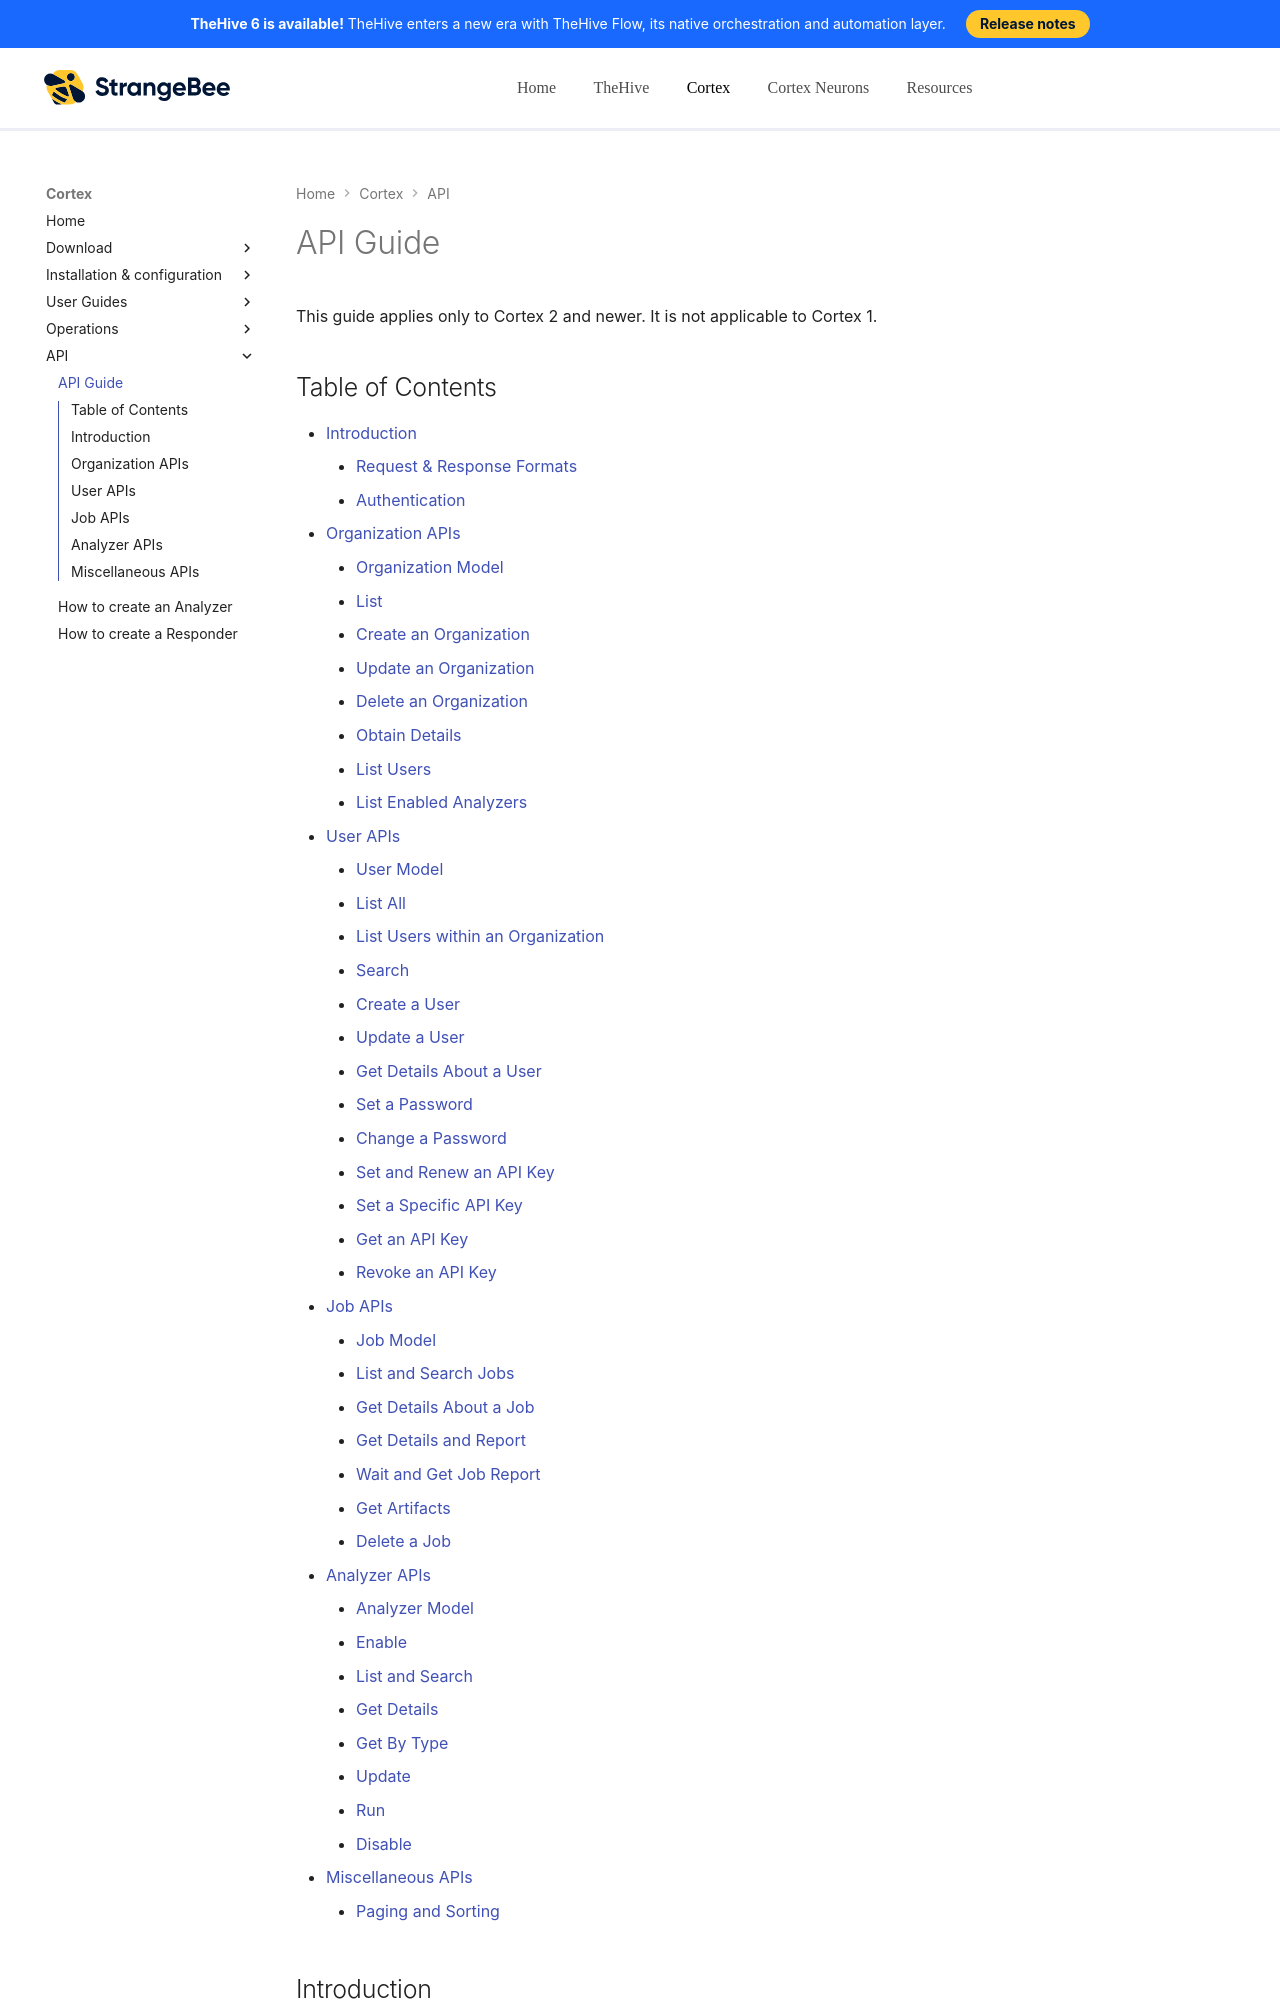

repository: StrangeBeeCorp/docs · page: cortex/api/api-guide/index.html · generator: mkdocs

# API Guide
This guide applies only to Cortex 2 and newer. It is not applicable to Cortex 1.

## Table of Contents
  * [Introduction](#introduction)
    * [Request &amp; Response Formats](#request-and-response-formats)
    * [Authentication](#authentication)
  * [Organization APIs](#organization-apis)
    * [Organization Model](#organization-model)
    * [List](#list)
    * [Create an Organization](#create-an-organization)
    * [Update an Organization](#update-an-organization)
    * [Delete an Organization](#delete-an-organization)
    * [Obtain Details](#obtain-details)
    * [List Users](#list-users)
    * [List Enabled Analyzers](#list-enabled-analyzers)
  * [User APIs](#user-apis)
    * [User Model](#user-model)
    * [List All](#list-all)
    * [List Users within an Organization](#list-users-within-an-organization)
    * [Search](#search)
    * [Create a User](#create-a-user)
    * [Update a User](#update-a-user)
    * [Get Details About a User](#get-details-about-a-user)
    * [Set a Password](#set-a-password)
    * [Change a Password](#change-a-password)
    * [Set and Renew an API Key](#set-and-renew-an-api-key)
    * [Set a Specific API Key](#set-a-specific-api-key)
    * [Get an API Key](#get-an-api-key)
    * [Revoke an API Key](#revoke-an-api-key)
  * [Job APIs](#job-apis)
    * [Job Model](#job-model)
    * [List and Search Jobs](#list-and-search-jobs)
    * [Get Details About a Job](#get-details-about-a-job)
    * [Get Details and Report](#get-details-and-report)
    * [Wait and Get Job Report](#wait-and-get-job-report)
    * [Get Artifacts](#get-artifacts)
    * [Delete a Job](#delete-a-job)
  * [Analyzer APIs](#analyzer-apis)
    * [Analyzer Model](#analyzer-model)
    * [Enable](#enable)
    * [List and Search](#list-and-search)
    * [Get Details](#get-details)
    * [Get By Type](#get-by-type)
    * [Update](#update)
    * [Run](#run)
    * [Disable](#disable)
  * [Miscellaneous APIs](#miscellaneous-apis)
    * [Paging and Sorting](#paging-and-sorting)
